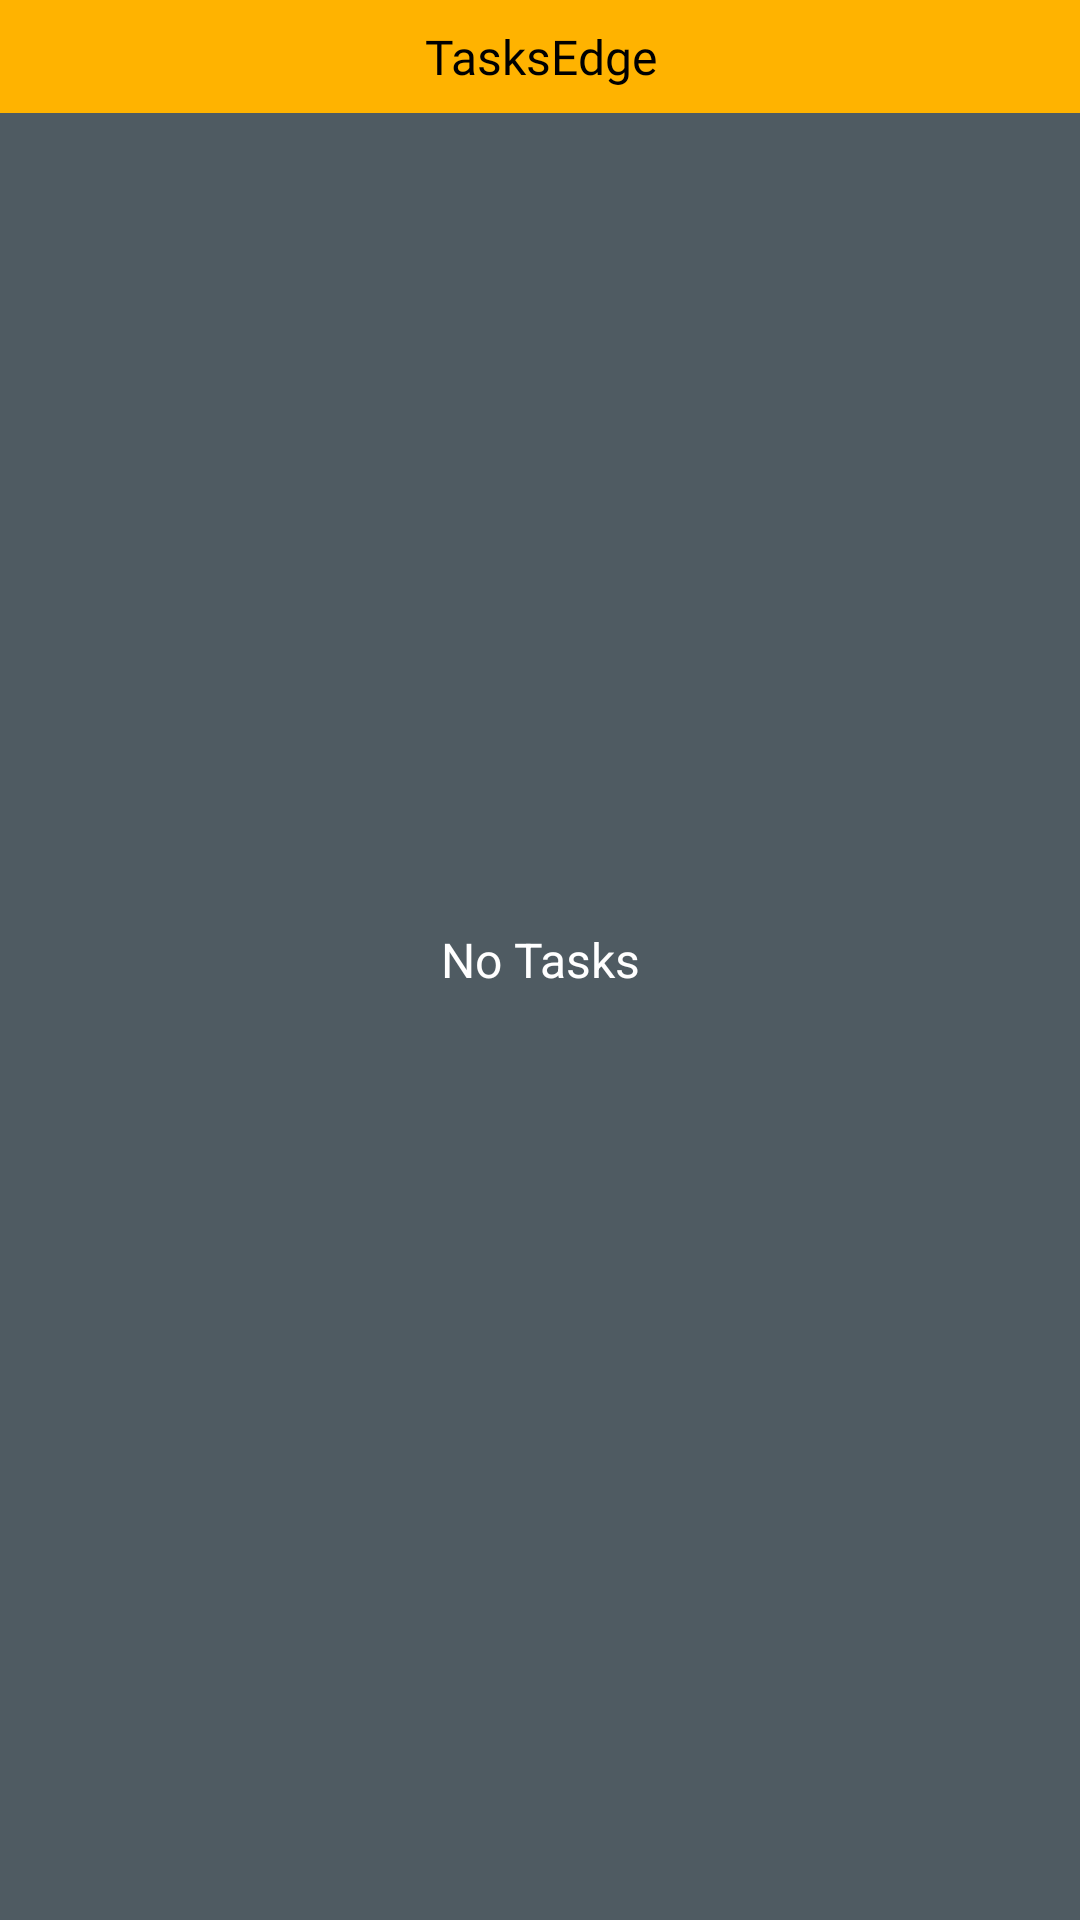

Reconstruct the res/layout file that produces this screen, plus the resources it refers to.
<!-- AndroidManifest.xml: application theme AppTheme.NoActionBar -->
<!-- res/layout/tasks_widget.xml -->
<?xml version="1.0" encoding="utf-8"?>
<RelativeLayout xmlns:android="http://schemas.android.com/apk/res/android"
    android:id="@+id/widget"
    android:layout_width="match_parent"
    android:layout_height="match_parent"
    android:background="@color/background">

    <LinearLayout
        android:id="@+id/widget_top"
        android:layout_width="match_parent"
        android:layout_height="wrap_content"
        android:layout_alignParentTop="true"
        android:background="@color/colorAccent"
        android:orientation="horizontal"
        android:padding="@dimen/widget_padding">

        <TextView
            android:id="@+id/tv_widget"
            android:layout_width="0dp"
            android:layout_height="wrap_content"
            android:layout_weight="1"
            android:fontFamily="@font/bevan"
            android:gravity="center"
            android:text="@string/app_name"
            android:textColor="@android:color/black"
            android:textSize="@dimen/widget_text_size" />

        <ImageButton
            android:id="@+id/ibtn_add_task"
            android:layout_width="wrap_content"
            android:layout_height="wrap_content"
            android:background="@drawable/ic_add_black"
            android:contentDescription="@string/add_new_task" />
    </LinearLayout>

    <ListView
        android:id="@+id/lv_widget_tasks_container"
        android:layout_width="match_parent"
        android:layout_height="match_parent"
        android:layout_below="@id/widget_top"
        android:padding="4dp" />

    <TextView
        android:id="@+id/empty_view"
        android:layout_width="match_parent"
        android:layout_height="match_parent"
        android:gravity="center"
        android:text="@string/no_tasks"
        android:textColor="@android:color/white"
        android:textSize="16sp" />
</RelativeLayout>
<!-- resources referenced by this layout -->
<resources>
  <color name="background">#4f5b62</color>
  <color name="colorAccent">#ffb300</color>
  <dimen name="widget_padding">8dp</dimen>
  <dimen name="widget_text_size">16sp</dimen>
  <string name="add_new_task">Add new Task</string>
  <string name="app_name">TasksEdge</string>
  <string name="no_tasks">No Tasks</string>
  <style name="AppTheme.NoActionBar" parent="AppTheme">
          <item name="windowActionBar">false</item>
          <item name="windowNoTitle">true</item>
      </style>
  <style name="AppTheme" parent="Theme.AppCompat.Light.DarkActionBar">
          
          <item name="colorPrimary">@color/colorPrimary</item>
          <item name="colorPrimaryDark">@color/colorPrimaryDark</item>
          <item name="colorAccent">@color/colorAccent</item>
          <item name="preferenceTheme">@style/PreferenceThemeOverlay.v14.Material</item>
      </style>
  <color name="colorPrimary">#263238</color>
  <color name="colorPrimaryDark">#000a12</color>
</resources>
